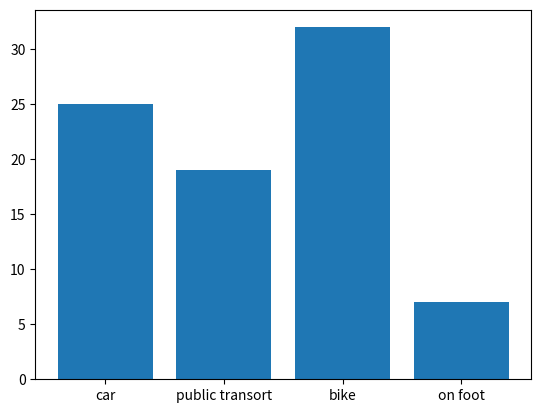

Write Python code to recreate this figure.
import matplotlib.pyplot as plt
x = ["car", 'public transort', 'bike', 'on foot']
y = [25, 19, 32, 7]

plt.bar(x,y)
plt.show()